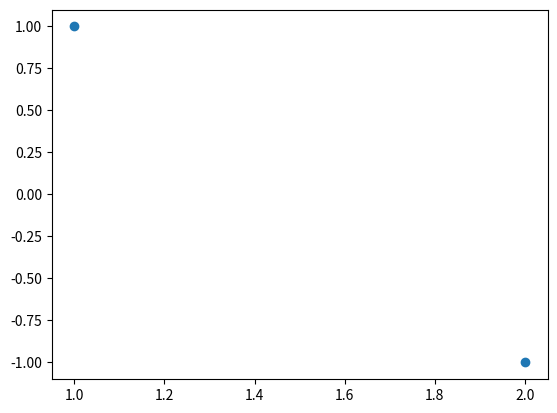

The script that saved this image:
# -*- coding: utf-8 -*-
"""
神经网络设计
4.2.3 感知机学习规则
基本的感知机hardlim 或者 hardlims函数的感知机
通过训练，寻找合适的权值以及偏置值
该网络可以完成简单的二值 学习、以及分类

Created on Fri May 19 13:54:38 2017

[redacted]
"""

import numpy as nplib
import matplotlib.pyplot as plt 

#===========================================
# 以下为感知机学习规则的封装实现
#===========================================
class PerceptronRuleNN:
    __W = nplib.array([1,1])
    __WLast = nplib.array([])
    
    __b = 0.5 #nplib.array
    __bInit = nplib.array
    
    #def __init__(self):
        #self.__W1 = weight
        #self.__b1 = nplib.array([weight1[0,:].size, weight1[0,:].size], dtype=nplib.float)
        
#    def __recurrentPoslin(self, a0, times):
#        aNext = self.__W2.dot(a0)
#        nplib.clip(aNext, 0.0, 100.0, out=aNext)
#        
#        print("__recurrentPoslin", aNext, " ", times )
#        
#        times-=1;
#        #if times>0:
#        if (a0-aNext).dot(nplib.array([1,1])) != 0 and times>0 :
#            aNext = self.__recurrentPoslin(aNext,times)
#         
#        return aNext
    
    def __hardlim(self, inValue):
        if (inValue<0):
            return 0
        else:
            return 1
        
    #---------------------------------Neural Response
    def response(self, p):
        return self.__hardlim( (self.__W.dot(p)+self.__b))
    
    #---------------------------------Neural Tranning
    # pArray 输入队列， tArray正确结果队列
    def train(self, pArray, tArray):
        if(pArray.ndim<=1):
            print("Trainning data not correct!")
            return
        
        self.__w = nplib.random.ranf(pArray[0].shape)
        
        print("*****", self.__w)
        
        
        for i in range(pArray.shape[0]):
            a = self.__hardlim((self.__W.dot(pArray[i]) + self.__b))
            print(" =======  ", self.__w, " ======== ", i, "  =============  " , a)
            e = tArray[i]-a
            self.__w = self.__w + e*pArray[i]
            self.__b = self.__b + e
        
        
    
#===========================================
 

#============测试过程   

xx = PerceptronRuleNN();

#训练数据 aa
aa = nplib.array([[1,-1], [2,-1]])#, nplib.zeros((2,3)), nplib.zeros((2,3)), nplib.zeros((2,3))], dtype=nplib.float);

#训练
xx.train(aa,[1,1])

#print("---- ", aa, aa.shape, aa.dtype, aa.data, aa.flags, aa.flat, aa.imag, aa.real, aa.size, aa.itemsize, aa.nbytes, aa.ndim )
print("---- ", aa)
print(" shape: ", aa.shape)
print(" dtype: ", aa.dtype)
print(" data: ", aa.data)
print(" flags: ", aa.flags)
print(" flat: ", aa.flat)
print(" imag: ", aa.imag)
print(" real: ", aa.real)
print(" size: ", aa.size)
print(" itemsize: ", aa.itemsize)
print(" nbytes: ", aa.nbytes)
print(" ndim: ", aa.ndim)

#plt.figure()
plt.plot(aa[:,0],aa[0,:],'o')
#plot(aa)
 
#实际响应 xx.response()
